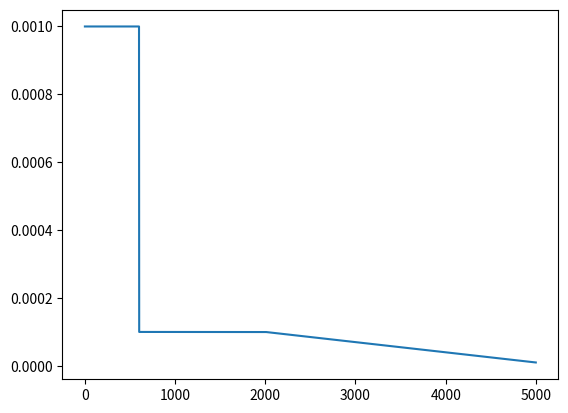

Write the Python code that produced this figure.
#%%
import matplotlib.pyplot as plt


def schedule(epoch, lr):
    lr = 0.001
    if epoch > 600 and epoch < 2000:
        lr = 0.0001
    elif epoch>1000:
        lr = 0.0001 - (0.0001-0.00001) * ((epoch-2000)/3000)
    return lr


x = [_ for _ in range(5000)]
y = [schedule(_, 0) for _ in x]

plt.plot(x, y)
plt.show()
